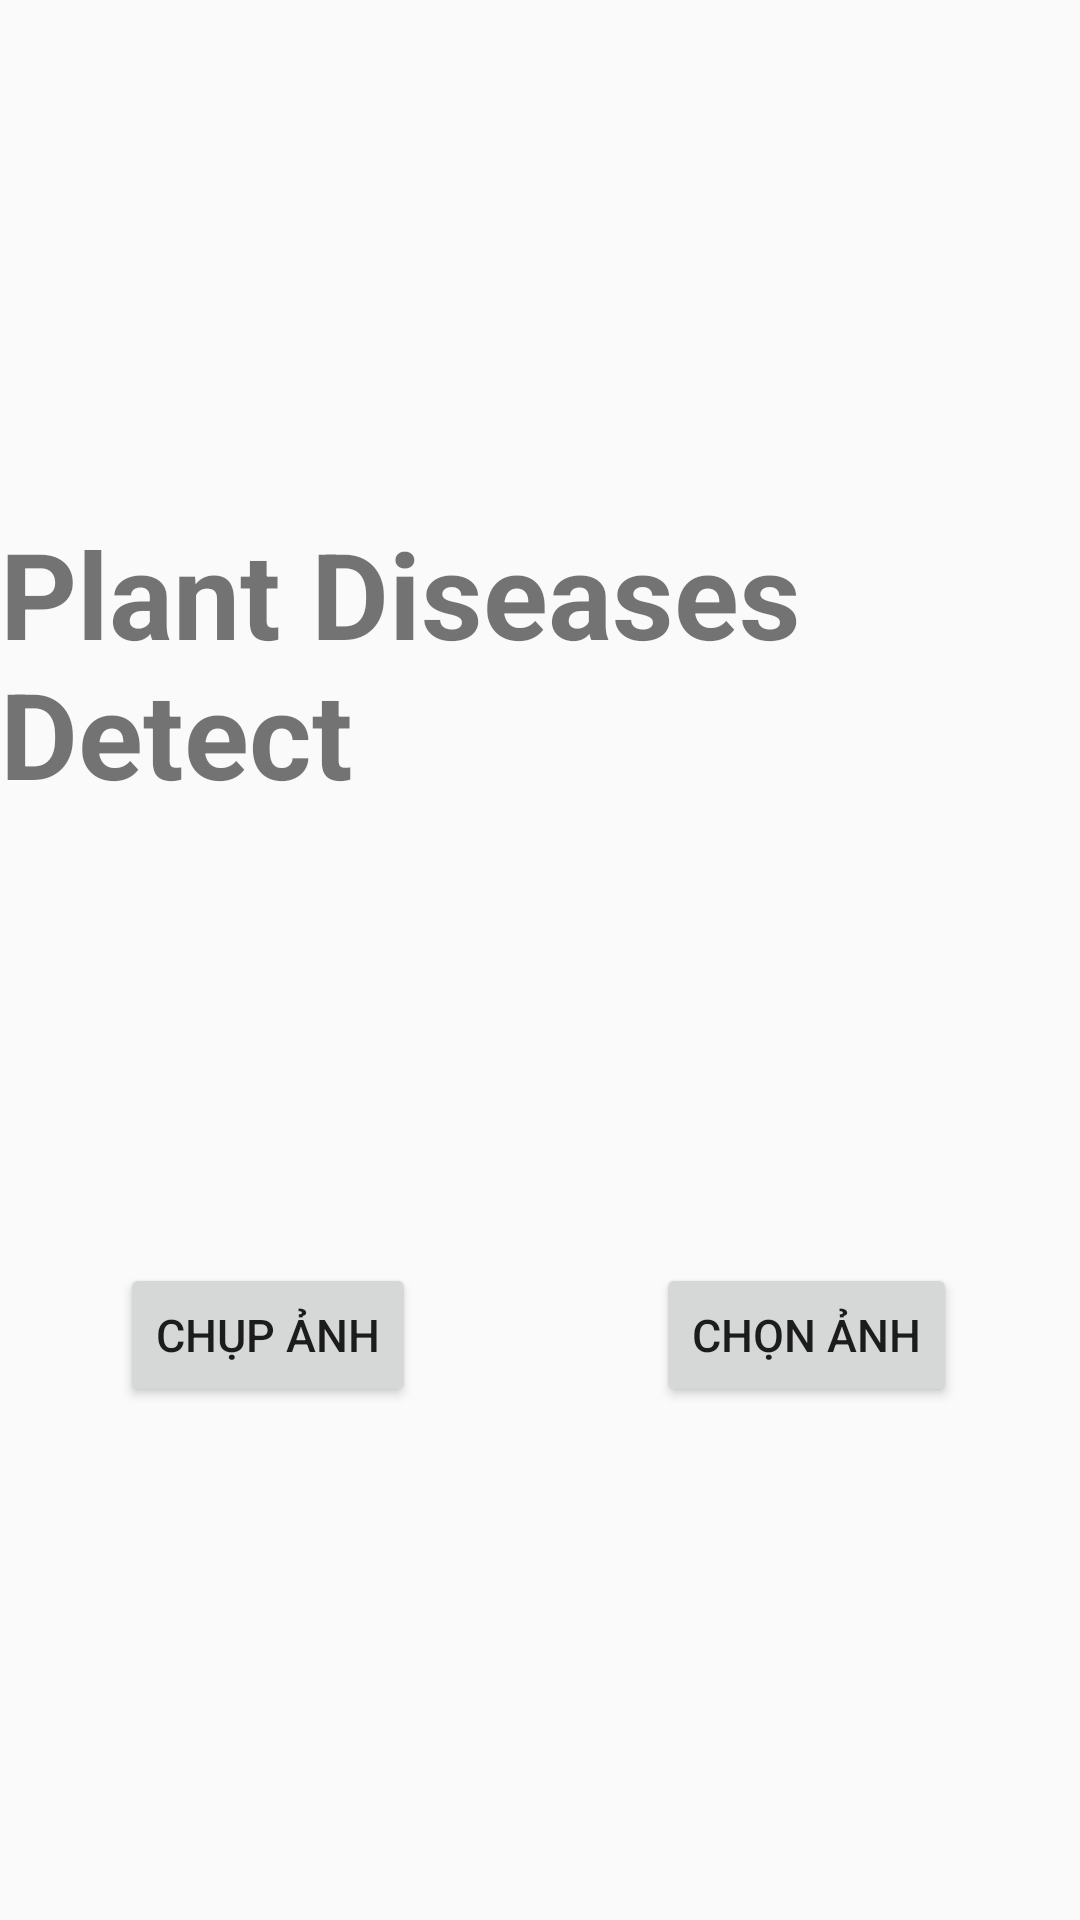

Here is an Android app screen rendered from its layout file. Give the layout XML and the strings, colors and styles it references.
<!-- AndroidManifest.xml: application theme Theme.Design.Light.NoActionBar -->
<!-- res/layout/activity_main.xml -->
<?xml version="1.0" encoding="utf-8"?>
<RelativeLayout xmlns:android="http://schemas.android.com/apk/res/android"
    xmlns:app="http://schemas.android.com/apk/res-auto"
    xmlns:tools="http://schemas.android.com/tools"
    android:layout_width="match_parent"
    android:layout_height="match_parent"
    android:gravity="center"
    tools:context=".views.HomeActivity">

    <TextView
        android:id="@+id/tvTitle"
        android:layout_width="wrap_content"
        android:layout_height="wrap_content"
        android:layout_alignParentTop="true"
        android:layout_centerHorizontal="true"
        android:layout_marginBottom="@dimen/icon_size_h0"
        android:text="Plant Diseases Detect"
        android:textSize="@dimen/icon_size_h4"
        android:textStyle="bold" />

    <Button
        android:id="@+id/btnCamera"
        android:layout_width="wrap_content"
        android:layout_height="wrap_content"
        android:layout_below="@id/tvTitle"
        android:layout_marginHorizontal="@dimen/desc_padding"
        android:text="Chụp ảnh"
        android:textSize="@dimen/text_size_h4" />

    <Button
        android:id="@+id/btnGallery"
        android:layout_width="wrap_content"
        android:layout_height="wrap_content"
        android:layout_below="@id/tvTitle"
        android:layout_marginHorizontal="@dimen/desc_padding"
        android:layout_toRightOf="@+id/btnCamera"
        android:text="Chọn ảnh"
        android:textSize="@dimen/text_size_h4" />

</RelativeLayout>
<!-- resources referenced by this layout -->
<resources>
  <dimen name="desc_padding">40dp</dimen>
  <dimen name="icon_size_h0">150sp</dimen>
  <dimen name="icon_size_h4">40sp</dimen>
  <dimen name="text_size_h4">15sp</dimen>
</resources>
